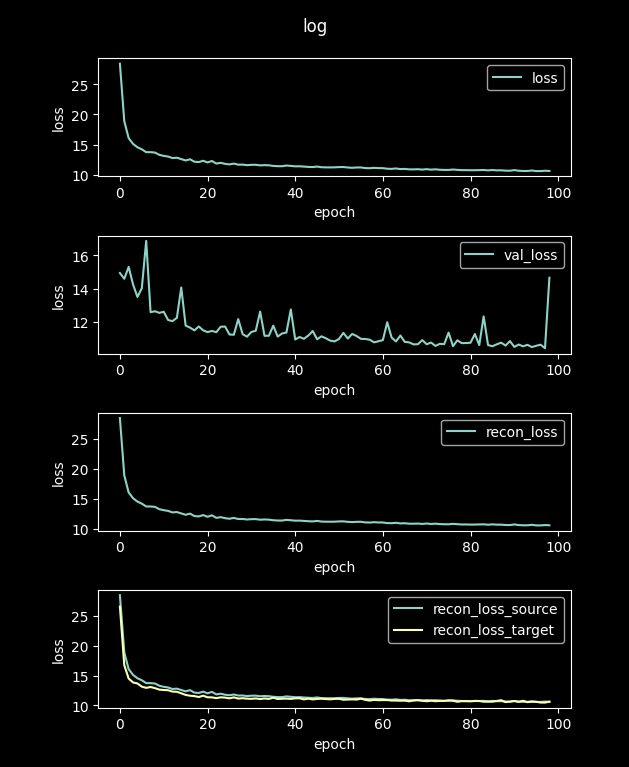

The table this chart was drawn from, first rows:
loss, val_loss, recon_loss, recon_loss_source, recon_loss_target
122.7, 16.29, 122.7, 122.8, 103.1
28.44, 14.94, 28.44, 28.45, 26.55
18.88, 14.6, 18.88, 18.88, 16.72
16.06, 15.31, 16.06, 16.07, 14.5
15.11, 14.26, 15.11, 15.11, 13.84
14.54, 13.51, 14.54, 14.54, 13.67
14.21, 14.03, 14.21, 14.21, 13.14
13.73, 16.87, 13.73, 13.73, 12.94
13.73, 12.59, 13.73, 13.73, 13.07
13.67, 12.65, 13.67, 13.67, 12.89
13.28, 12.55, 13.28, 13.28, 12.64
13.12, 12.62, 13.12, 13.11, 12.57
13, 12.13, 13, 13, 12.54
12.75, 12.06, 12.75, 12.74, 12.3
12.81, 12.26, 12.81, 12.8, 12.28
12.58, 14.07, 12.58, 12.57, 12.02
12.35, 11.79, 12.35, 12.35, 11.75
12.55, 11.67, 12.55, 12.55, 11.62
12.14, 11.51, 12.14, 12.14, 11.56
12.08, 11.74, 12.08, 12.08, 11.4
12.3, 11.51, 12.3, 12.3, 11.62
12.02, 11.4, 12.02, 12.02, 11.36
12.27, 11.47, 12.27, 12.26, 11.35
11.84, 11.4, 11.84, 11.84, 11.21
11.96, 11.73, 11.96, 11.96, 11.35
11.79, 11.73, 11.79, 11.78, 11.3
11.7, 11.26, 11.7, 11.69, 11.18
11.83, 11.24, 11.83, 11.83, 11.34
11.65, 12.18, 11.65, 11.65, 11.14
11.66, 11.28, 11.66, 11.66, 11.2
11.57, 11.13, 11.57, 11.56, 11.13
11.62, 11.41, 11.62, 11.62, 11.1
11.63, 11.48, 11.63, 11.63, 11.17
11.53, 12.63, 11.53, 11.53, 11.06
11.57, 11.18, 11.57, 11.57, 11.16
11.55, 11.18, 11.55, 11.54, 11.08
11.44, 11.79, 11.44, 11.44, 11.28
11.4, 11.13, 11.4, 11.39, 11.07
11.39, 11.32, 11.39, 11.39, 11.11
11.51, 11.38, 11.51, 11.5, 11.13
11.45, 12.76, 11.45, 11.44, 11.08
11.37, 10.96, 11.37, 11.37, 11.18
11.39, 11.11, 11.39, 11.38, 11.19
11.33, 11, 11.33, 11.32, 11
11.28, 11.2, 11.28, 11.28, 11.12
11.25, 11.47, 11.25, 11.25, 11
11.34, 10.97, 11.34, 11.33, 11.08
11.23, 11.15, 11.23, 11.22, 11.12
11.2, 11.03, 11.2, 11.2, 11.06
11.2, 10.89, 11.2, 11.19, 11.01
11.21, 10.84, 11.21, 11.2, 11.08
11.25, 10.99, 11.25, 11.24, 11.1
11.26, 11.35, 11.26, 11.25, 10.94
11.18, 11.02, 11.18, 11.17, 10.98
11.13, 11.29, 11.13, 11.13, 11.01
11.18, 11.17, 11.18, 11.18, 10.97
11.19, 11, 11.19, 11.18, 11.12
11.09, 10.99, 11.09, 11.08, 10.93
11.06, 10.95, 11.06, 11.05, 10.8
11.12, 10.79, 11.12, 11.11, 10.92
... 40 more rows
